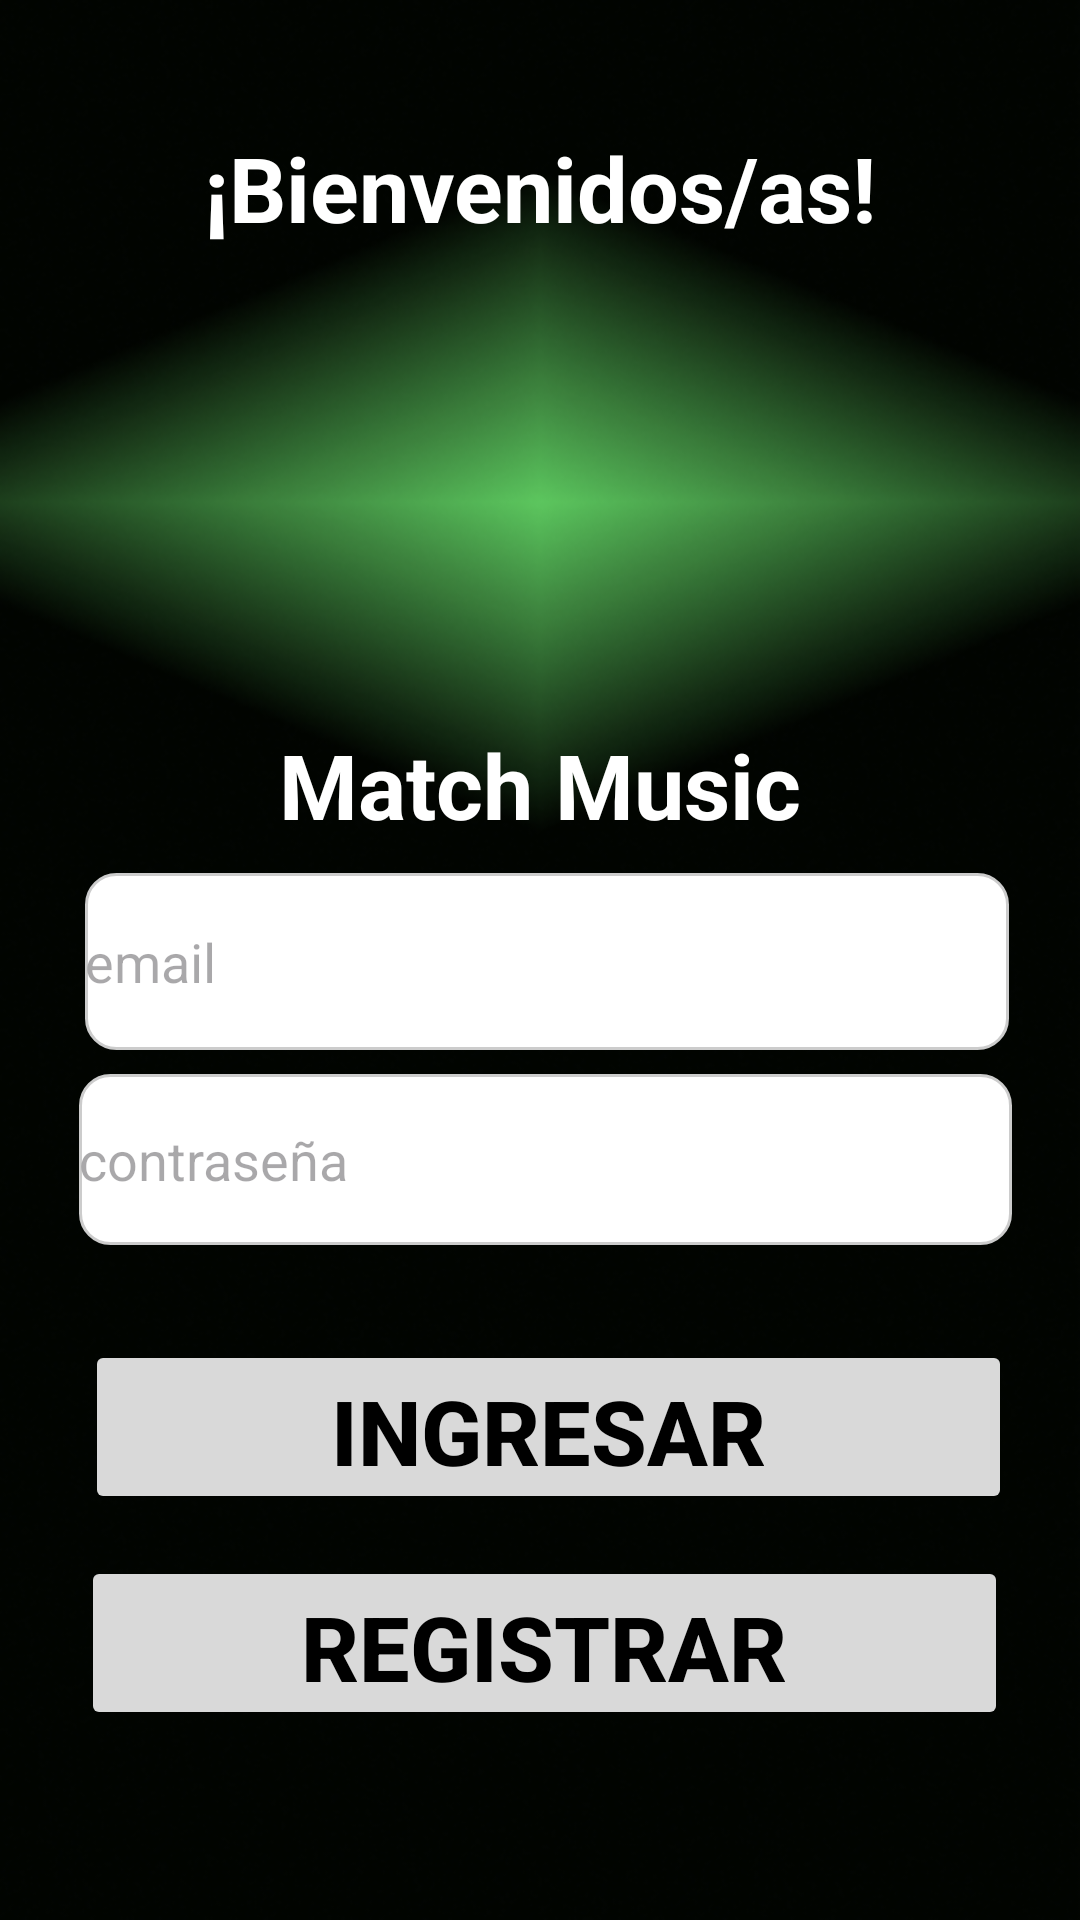

Layout XML and referenced resources for this Android screen:
<!-- AndroidManifest.xml: application theme Theme.MMT -->
<!-- res/layout/activity_login.xml -->
<?xml version="1.0" encoding="utf-8"?>
<androidx.constraintlayout.widget.ConstraintLayout xmlns:android="http://schemas.android.com/apk/res/android"
    xmlns:app="http://schemas.android.com/apk/res-auto"
    xmlns:tools="http://schemas.android.com/tools"
    android:layout_width="match_parent"
    android:layout_height="match_parent"
    android:background="@drawable/aclo"
    tools:context=".LoginActivity">

    <Button
        android:id="@+id/btn_register"
        android:layout_width="309dp"
        android:layout_height="58dp"
        android:layout_marginStart="16dp"
        android:layout_marginTop="16dp"
        android:layout_marginEnd="16dp"
        android:layout_marginBottom="16dp"
        android:backgroundTint="@color/boton"
        android:onClick="ingresarAlMuro"
        android:text="@string/registrar_usuario"
        android:textColor="#000000"
        android:textSize="30sp"
        android:textStyle="bold"
        app:layout_constraintBottom_toBottomOf="parent"
        app:layout_constraintEnd_toEndOf="parent"
        app:layout_constraintHorizontal_bias="0.585"
        app:layout_constraintStart_toStartOf="parent"
        app:layout_constraintTop_toTopOf="parent"
        app:layout_constraintVertical_bias="0.914"
        tools:ignore="TextSizeCheck" />

    <TextView
        android:id="@+id/ingresar"
        android:layout_width="wrap_content"
        android:layout_height="wrap_content"
        android:layout_marginStart="16dp"
        android:layout_marginTop="16dp"
        android:layout_marginEnd="16dp"
        android:text="@string/bienvenidos_as"
        android:textAlignment="center"
        android:textColor="#ffffff"
        android:textSize="30sp"
        android:textStyle="bold"
        app:layout_constraintBottom_toBottomOf="parent"
        app:layout_constraintEnd_toEndOf="parent"
        app:layout_constraintStart_toStartOf="parent"
        app:layout_constraintTop_toTopOf="parent"
        app:layout_constraintVertical_bias="0.045" />

    <TextView
        android:id="@+id/textView6"
        android:layout_width="wrap_content"
        android:layout_height="wrap_content"
        android:layout_marginStart="16dp"
        android:layout_marginTop="16dp"
        android:layout_marginEnd="16dp"
        android:text="Match Music"
        android:textAlignment="center"
        android:textColor="#ffffff"
        android:textSize="30sp"
        android:textStyle="bold"
        app:layout_constraintBottom_toBottomOf="parent"
        app:layout_constraintEnd_toEndOf="parent"
        app:layout_constraintStart_toStartOf="parent"
        app:layout_constraintTop_toTopOf="parent"
        app:layout_constraintVertical_bias="0.386"
        tools:ignore="HardcodedText,TextContrastCheck" />

    <Button
        android:id="@+id/btn_ingresar"
        android:layout_width="309dp"
        android:layout_height="58dp"
        android:layout_marginStart="16dp"
        android:layout_marginTop="16dp"
        android:layout_marginEnd="16dp"
        android:layout_marginBottom="16dp"
        android:backgroundTint="@color/boton"
        android:onClick="ingresarAlMuro"
        android:text="@string/ingresar"
        android:textColor="#000000"
        android:textSize="30sp"
        android:textStyle="bold"
        app:layout_constraintBottom_toBottomOf="parent"
        app:layout_constraintEnd_toEndOf="parent"
        app:layout_constraintHorizontal_bias="0.642"
        app:layout_constraintStart_toStartOf="parent"
        app:layout_constraintTop_toTopOf="parent"
        app:layout_constraintVertical_bias="0.783" />

    <EditText
        android:id="@+id/correo"
        android:layout_width="308dp"
        android:layout_height="59dp"
        android:layout_marginStart="16dp"
        android:layout_marginTop="16dp"
        android:layout_marginEnd="16dp"
        android:background="@drawable/edittext_rounded_border"
        android:ems="12"
        android:hint="@string/email"
        android:inputType="textEmailAddress"
        app:layout_constraintBottom_toBottomOf="parent"
        app:layout_constraintEnd_toEndOf="parent"
        app:layout_constraintHorizontal_bias="0.619"
        app:layout_constraintStart_toStartOf="parent"
        app:layout_constraintTop_toTopOf="parent"
        app:layout_constraintVertical_bias="0.487"
        tools:ignore="TextContrastCheck"
        android:autofillHints="" />

    <EditText
        android:id="@+id/contrasena"
        android:layout_width="311dp"
        android:layout_height="57dp"
        android:layout_marginStart="16dp"
        android:layout_marginTop="16dp"
        android:layout_marginEnd="16dp"
        android:autofillHints=""
        android:background="@drawable/edittext_rounded_border"
        android:ems="12"
        android:hint="@string/contrase_a"
        android:inputType="textPassword"
        app:layout_constraintBottom_toBottomOf="parent"
        app:layout_constraintEnd_toEndOf="parent"
        app:layout_constraintHorizontal_bias="0.602"
        app:layout_constraintStart_toStartOf="parent"
        app:layout_constraintTop_toTopOf="parent"
        app:layout_constraintVertical_bias="0.603"
        tools:ignore="TextContrastCheck" />

    <ImageView
        android:id="@+id/imageView"
        android:layout_width="230dp"
        android:layout_height="150dp"
        android:layout_marginStart="16dp"
        android:layout_marginTop="16dp"
        android:layout_marginEnd="16dp"
        android:layout_marginBottom="16dp"
        app:layout_constraintBottom_toBottomOf="parent"
        app:layout_constraintEnd_toEndOf="parent"
        app:layout_constraintHorizontal_bias="0.516"
        app:layout_constraintStart_toStartOf="parent"
        app:layout_constraintTop_toTopOf="parent"
        app:layout_constraintVertical_bias="0.163"
        app:srcCompat="@drawable/logo_mm"
        android:contentDescription="TODO"
        tools:ignore="ContentDescription,HardcodedText" />
</androidx.constraintlayout.widget.ConstraintLayout>
<!-- resources referenced by this layout -->
<resources>
  <color name="boton">#D9D9D9</color>
  <!-- drawable aclo: png bitmap (drawable, 299462 bytes) -->
  <!-- drawable edittext_rounded_border (drawable) -->
  <?xml version="1.0" encoding="utf-8"?>
  <shape xmlns:android="http://schemas.android.com/apk/res/android">
          <solid android:color="#FFFFFF" />
          <corners android:radius="10dp" />
          <stroke
              android:width="1dp"
          android:color="#CCCCCC" />
  </shape>
  <string name="bienvenidos_as" translatable="false">¡Bienvenidos/as!</string>
  <string name="contrase_a" translatable="false">contraseña</string>
  <string name="email" translatable="false">email</string>
  <string name="ingresar" translatable="false">Ingresar</string>
  <string name="registrar_usuario" translatable="false">Registrar Usuario</string>
  <style name="Theme.MMT" parent="Base.Theme.MMT" />
  <style name="Base.Theme.MMT" parent="Theme.Material3.DayNight">
          
          
      </style>
</resources>
